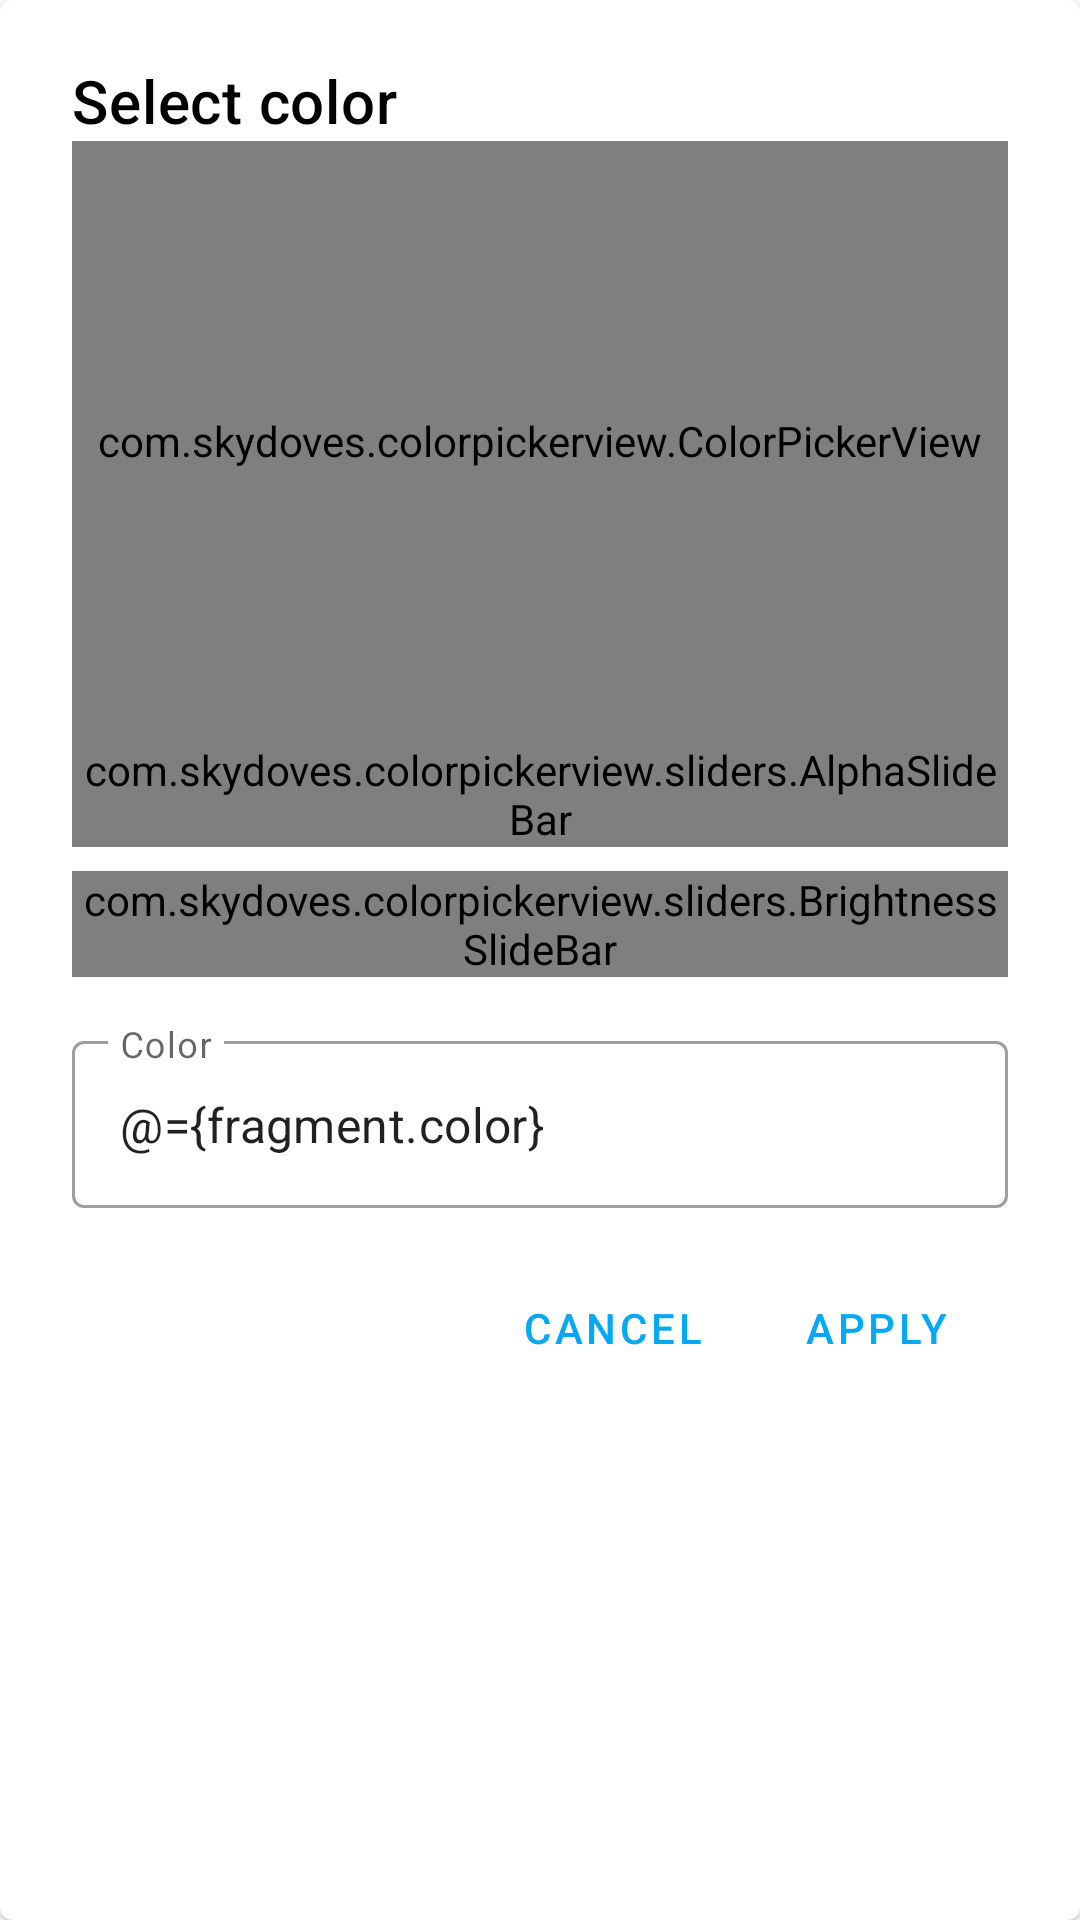

Write the Android layout XML for this screen, with the resource values it uses.
<!-- AndroidManifest.xml: application theme AppTheme -->
<!-- res/layout/dialog_color_picker.xml -->
<?xml version="1.0" encoding="utf-8"?>
<layout xmlns:android="http://schemas.android.com/apk/res/android"
    xmlns:app="http://schemas.android.com/apk/res-auto">

    <data>

        <variable
            name="fragment"
            type="com.nextgis.nextgismobile.fragment.ColorPickerDialog" />
    </data>

    <com.google.android.material.card.MaterialCardView
        android:layout_width="match_parent"
        android:layout_height="wrap_content"
        android:layout_marginStart="32dp"
        android:layout_marginEnd="32dp"
        app:cardCornerRadius="4dp">

        <LinearLayout
            android:layout_width="match_parent"
            android:layout_height="wrap_content"
            android:background="@color/white"
            android:orientation="vertical"
            android:paddingStart="24dp"
            android:paddingTop="20dp"
            android:paddingEnd="24dp"
            android:paddingBottom="8dp">

            <TextView
                style="@style/TextAppearance.MaterialComponents.Headline6"
                android:layout_width="match_parent"
                android:layout_height="wrap_content"
                android:text="@string/select_color"
                android:textColor="@color/black" />

            <com.skydoves.colorpickerview.ColorPickerView
                android:id="@+id/picker"
                android:layout_width="match_parent"
                android:layout_height="200dp"
                app:palette="@drawable/palette"
                app:selector="@drawable/wheel" />

            <com.skydoves.colorpickerview.sliders.AlphaSlideBar
                android:id="@+id/alphaSlideBar"
                android:layout_width="match_parent"
                android:layout_height="wrap_content"
                app:borderColor_AlphaSlideBar="@android:color/darker_gray"
                app:borderSize_AlphaSlideBar="5"
                app:selector_AlphaSlideBar="@drawable/wheel" />

            <com.skydoves.colorpickerview.sliders.BrightnessSlideBar
                android:id="@+id/brightnessSlide"
                android:layout_width="match_parent"
                android:layout_height="wrap_content"
                android:layout_marginTop="8dp"
                app:borderColor_BrightnessSlider="@android:color/darker_gray"
                app:borderSize_BrightnessSlider="5"
                app:selector_BrightnessSlider="@drawable/wheel" />

            <com.google.android.material.textfield.TextInputLayout
                style="@style/Widget.MaterialComponents.TextInputLayout.OutlinedBox"
                android:layout_width="match_parent"
                android:layout_height="wrap_content"
                android:layout_marginTop="16dp">

                <com.google.android.material.textfield.TextInputEditText
                    android:layout_width="match_parent"
                    android:layout_height="wrap_content"
                    android:hint="@string/color"
                    android:inputType="text"
                    android:text="@={fragment.color}" />
            </com.google.android.material.textfield.TextInputLayout>

            <LinearLayout
                android:layout_width="match_parent"
                android:layout_height="wrap_content"
                android:layout_marginTop="16dp"
                android:gravity="end">

                <Button
                    style="@style/Widget.MaterialComponents.Button.TextButton"
                    android:layout_width="wrap_content"
                    android:layout_height="wrap_content"
                    android:onClick="@{()->fragment.cancel()}"
                    android:text="@string/cancel" />

                <Button
                    style="@style/Widget.MaterialComponents.Button.TextButton"
                    android:layout_width="wrap_content"
                    android:layout_height="wrap_content"
                    android:onClick="@{()->fragment.apply()}"
                    android:text="@string/apply" />
            </LinearLayout>
        </LinearLayout>
    </com.google.android.material.card.MaterialCardView>
</layout>
<!-- resources referenced by this layout -->
<resources>
  <color name="black">#000</color>
  <color name="white">#FFF</color>
  <string name="apply">Apply</string>
  <string name="cancel">cancel</string>
  <string name="color">Color</string>
  <string name="select_color">Select color</string>
  <style name="AppTheme" parent="Theme.MaterialComponents.Light.NoActionBar">
          
          <item name="colorPrimary">@color/colorPrimary</item>
          <item name="colorPrimaryDark">@color/colorPrimaryDark</item>
          <item name="colorAccent">@color/colorAccent</item>
          <item name="android:textColorSecondary">@color/white</item>
          <item name="windowActionBar">false</item>
          <item name="windowNoTitle">true</item>
      </style>
  <color name="colorPrimary">#03A9F4</color>
  <color name="colorPrimaryDark">#01579B</color>
  <color name="colorAccent">#03A9F4</color>
</resources>
